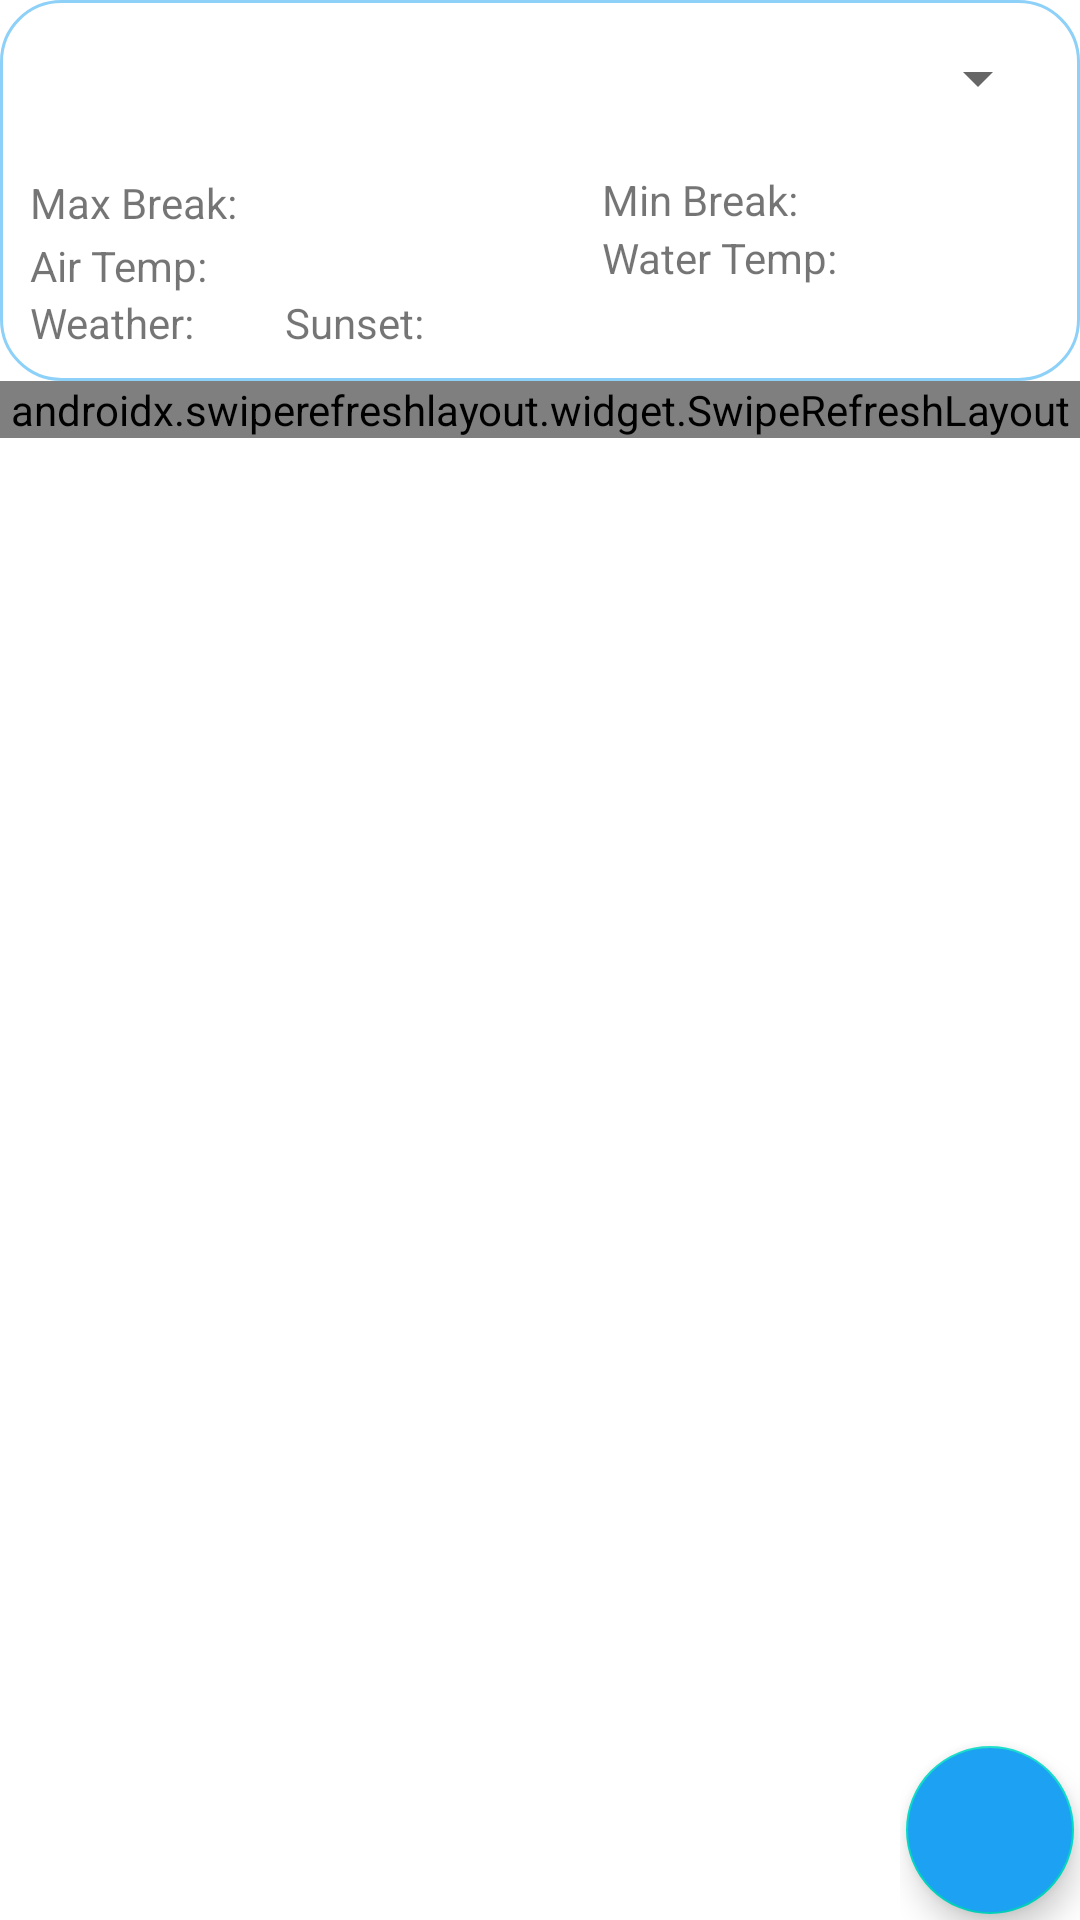

Here is an Android app screen rendered from its layout file. Give the layout XML and the strings, colors and styles it references.
<!-- AndroidManifest.xml: application theme Theme.SurfStop -->
<!-- res/layout/fragment_temp_feed.xml -->
<RelativeLayout xmlns:android="http://schemas.android.com/apk/res/android"
    xmlns:app="http://schemas.android.com/apk/res-auto"
    xmlns:tools="http://schemas.android.com/tools"
    android:layout_width="match_parent"
    android:layout_height="match_parent"
    android:layout_margin="8dp"
    tools:context="fragments.TempFeedFragment">

    <androidx.constraintlayout.widget.ConstraintLayout
        android:id="@+id/constraintBox"
        android:layout_width="match_parent"
        android:layout_height="wrap_content"
        android:background="@drawable/customborder"
        app:layout_constraintEnd_toEndOf="parent"
        app:layout_constraintHorizontal_bias="0.0"
        app:layout_constraintStart_toStartOf="parent"
        app:layout_constraintTop_toTopOf="parent"
        app:layout_constraintVertical_bias="0.0">

        <Spinner
            android:id="@+id/spinnerBeach"
            android:layout_width="0dp"
            android:layout_height="wrap_content"
            android:layout_marginTop="4dp"
            android:spinnerMode="dropdown"
            app:layout_constraintEnd_toEndOf="parent"
            app:layout_constraintStart_toStartOf="parent"
            app:layout_constraintTop_toTopOf="parent" />

        <TextView
            android:id="@+id/tvWeatherLabel"
            android:layout_width="wrap_content"
            android:layout_height="wrap_content"
            android:text="@string/weather_label"
            app:layout_constraintStart_toStartOf="@+id/tvAirLabel"
            app:layout_constraintTop_toBottomOf="@+id/tvAirLabel" />

        <TextView
            android:id="@+id/tvMaxBreakLabel"
            android:layout_width="wrap_content"
            android:layout_height="wrap_content"
            android:layout_marginTop="1dp"
            android:layout_marginBottom="16dp"
            android:text="@string/max_break_label"
            app:layout_constraintBottom_toBottomOf="parent"
            app:layout_constraintEnd_toEndOf="parent"
            app:layout_constraintHorizontal_bias="0.0"
            app:layout_constraintStart_toStartOf="parent"
            app:layout_constraintTop_toBottomOf="@+id/tvGroupDescription"
            app:layout_constraintVertical_bias="0.0" />

        <TextView
            android:id="@+id/tvGroupDescription"
            android:layout_width="0dp"
            android:layout_height="wrap_content"
            android:textStyle="bold"
            app:layout_constraintBottom_toBottomOf="parent"
            app:layout_constraintEnd_toEndOf="parent"
            app:layout_constraintHorizontal_bias="0.0"
            app:layout_constraintStart_toStartOf="parent"
            app:layout_constraintTop_toBottomOf="@+id/spinnerBeach"
            app:layout_constraintVertical_bias="0.0"
            tools:text="@string/group_description" />

        <TextView
            android:id="@+id/tvMaxBreak"
            android:layout_width="wrap_content"
            android:layout_height="wrap_content"
            android:layout_marginBottom="16dp"
            android:textStyle="bold"
            app:layout_constraintBottom_toBottomOf="@+id/tvMaxBreakLabel"
            app:layout_constraintEnd_toEndOf="parent"
            app:layout_constraintHorizontal_bias="0.0"
            app:layout_constraintStart_toEndOf="@+id/tvMaxBreakLabel"
            app:layout_constraintTop_toTopOf="@+id/tvMaxBreakLabel"
            app:layout_constraintVertical_bias="0.0"
            tools:text="@string/height" />

        <TextView
            android:id="@+id/tvMinBreak"
            android:layout_width="wrap_content"
            android:layout_height="wrap_content"
            android:layout_marginEnd="84dp"
            android:textStyle="bold"
            app:layout_constraintBottom_toBottomOf="@+id/tvMinBreakLabel"
            app:layout_constraintEnd_toEndOf="parent"
            app:layout_constraintTop_toBottomOf="@+id/tvGroupDescription"
            tools:text="@string/height" />

        <TextView
            android:id="@+id/tvAirLabel"
            android:layout_width="wrap_content"
            android:layout_height="wrap_content"
            android:layout_marginTop="2dp"
            android:text="@string/air_temp_label"
            app:layout_constraintStart_toStartOf="parent"
            app:layout_constraintTop_toBottomOf="@+id/tvMaxBreakLabel" />

        <TextView
            android:id="@+id/tvAirTemp"
            android:layout_width="wrap_content"
            android:layout_height="wrap_content"
            android:textStyle="bold"
            app:layout_constraintBottom_toBottomOf="@+id/tvAirLabel"
            app:layout_constraintStart_toEndOf="@+id/tvAirLabel"
            app:layout_constraintTop_toBottomOf="@+id/tvMaxBreak"
            tools:text="@string/temp" />

        <TextView
            android:id="@+id/etWaterTempLabel"
            android:layout_width="wrap_content"
            android:layout_height="wrap_content"
            android:text="@string/water_temp_label"
            app:layout_constraintBottom_toBottomOf="@+id/tvAirLabel"
            app:layout_constraintStart_toStartOf="@+id/tvMinBreakLabel"
            app:layout_constraintTop_toBottomOf="@+id/tvMinBreakLabel"
            app:layout_constraintVertical_bias="0.057" />

        <TextView
            android:id="@+id/tvMinBreakLabel"
            android:layout_width="wrap_content"
            android:layout_height="wrap_content"
            android:text="@string/min_break_label"
            app:layout_constraintEnd_toStartOf="@+id/tvMinBreak"
            app:layout_constraintHorizontal_bias="1.0"
            app:layout_constraintStart_toEndOf="@+id/tvMaxBreak"
            app:layout_constraintTop_toBottomOf="@+id/tvGroupDescription" />

        <TextView
            android:id="@+id/tvWaterTemp"
            android:layout_width="wrap_content"
            android:layout_height="wrap_content"
            android:textStyle="bold"
            app:layout_constraintBottom_toBottomOf="@+id/etWaterTempLabel"
            app:layout_constraintEnd_toEndOf="parent"
            app:layout_constraintHorizontal_bias="0.0"
            app:layout_constraintStart_toEndOf="@+id/etWaterTempLabel"
            app:layout_constraintTop_toBottomOf="@+id/tvMinBreak"
            app:layout_constraintVertical_bias="1.0"
            tools:text="@string/temp" />

        <TextView
            android:id="@+id/tvWeather"
            android:layout_width="wrap_content"
            android:layout_height="wrap_content"
            android:textStyle="bold"
            app:layout_constraintBottom_toBottomOf="@+id/tvWeatherLabel"
            app:layout_constraintStart_toEndOf="@+id/tvWeatherLabel"
            app:layout_constraintTop_toTopOf="@+id/tvWeatherLabel"
            tools:text="@string/weather_description" />

        <TextView
            android:id="@+id/tvSunsetLabel"
            android:layout_width="wrap_content"
            android:layout_height="wrap_content"
            android:layout_marginStart="30dp"
            android:text="@string/sunset_label"
            app:layout_constraintStart_toEndOf="@+id/tvWeather"
            app:layout_constraintTop_toTopOf="@+id/tvWeather" />

        <TextView
            android:id="@+id/tvSunsetTime"
            android:layout_width="wrap_content"
            android:layout_height="wrap_content"
            android:textStyle="bold"
            app:layout_constraintBottom_toBottomOf="@+id/tvSunsetLabel"
            app:layout_constraintEnd_toEndOf="parent"
            app:layout_constraintHorizontal_bias="0.018"
            app:layout_constraintStart_toEndOf="@+id/tvSunsetLabel"
            app:layout_constraintTop_toTopOf="@+id/tvSunsetLabel"
            tools:text="@string/time" />

    </androidx.constraintlayout.widget.ConstraintLayout>

    <androidx.swiperefreshlayout.widget.SwipeRefreshLayout
        android:id="@+id/swipeContainer"
        android:layout_width="match_parent"
        android:layout_height="wrap_content"
        android:layout_below="@+id/constraintBox"
        android:layout_alignParentStart="true"
        android:layout_marginTop="0dp"
        android:background="@drawable/customborder"
        android:padding="0dp"
        app:layout_constraintEnd_toEndOf="parent"
        app:layout_constraintStart_toStartOf="parent"
        app:layout_constraintTop_toBottomOf="@id/constraintBox"
        app:layout_constraintVertical_bias="1.0">

        <androidx.recyclerview.widget.RecyclerView
            android:id="@+id/rvTempFeed"
            android:layout_width="match_parent"
            android:layout_height="match_parent"
            app:layout_constraintEnd_toEndOf="parent"
            app:layout_constraintStart_toStartOf="parent"
            app:layout_constraintTop_toBottomOf="@+id/frameLayout" />

    </androidx.swiperefreshlayout.widget.SwipeRefreshLayout>

    <FrameLayout
        android:layout_width="wrap_content"
        android:layout_height="wrap_content"
        android:layout_alignParentEnd="true"
        android:layout_alignParentBottom="true">

        <com.google.android.material.floatingactionbutton.FloatingActionButton
            android:id="@+id/composeFab"
            android:layout_width="wrap_content"
            android:layout_height="wrap_content"
            android:layout_margin="2dp"
            android:backgroundTint="@color/vibrant_blue"
            android:elevation="5dp"
            android:src="@drawable/ic_vector_compose"
            android:tint="@color/white"
            app:fabSize="normal" />
    </FrameLayout>

</RelativeLayout>
<!-- resources referenced by this layout -->
<resources>
  <color name="vibrant_blue">#ff1da1f2</color>
  <color name="white">#FFFFFFFF</color>
  <!-- drawable customborder (drawable) -->
  <?xml version="1.0" encoding="UTF-8"?>
  <shape xmlns:android="http://schemas.android.com/apk/res/android" android:shape="rectangle">
      <corners android:radius="20dp"/>
      <padding android:left="10dp" android:right="10dp" android:top="10dp" android:bottom="10dp"/>
      <stroke android:width="1dp" android:color="@color/blue_50"/>
  </shape>
  <string name="air_temp_label">Air Temp:</string>
  <string name="group_description">Description of group content</string>
  <string name="height">Height</string>
  <string name="max_break_label">Max Break:</string>
  <string name="min_break_label">Min Break:</string>
  <string name="sunset_label">Sunset:</string>
  <string name="temp">Temp</string>
  <string name="time">Time</string>
  <string name="water_temp_label">Water Temp:</string>
  <string name="weather_description">Weather Description</string>
  <string name="weather_label">Weather:</string>
  <style name="Theme.SurfStop" parent="Theme.MaterialComponents.DayNight.DarkActionBar">
          
          <item name="colorPrimary">@color/vibrant_blue</item>
          <item name="colorPrimaryVariant">@color/blue_30</item>
          <item name="colorOnPrimary">@color/white</item>
          
          <item name="colorSecondary">@color/teal_200</item>
          <item name="colorSecondaryVariant">@color/teal_700</item>
          <item name="colorOnSecondary">@color/black</item>
          
          <item name="android:statusBarColor" tools:targetApi="l">?attr/colorPrimaryVariant</item>
          
      </style>
  <color name="blue_50">#801da1f2</color>
  <color name="blue_30">#4d1da1f2</color>
  <color name="teal_200">#FF03DAC5</color>
  <color name="teal_700">#FF018786</color>
  <color name="black">#FF000000</color>
</resources>
